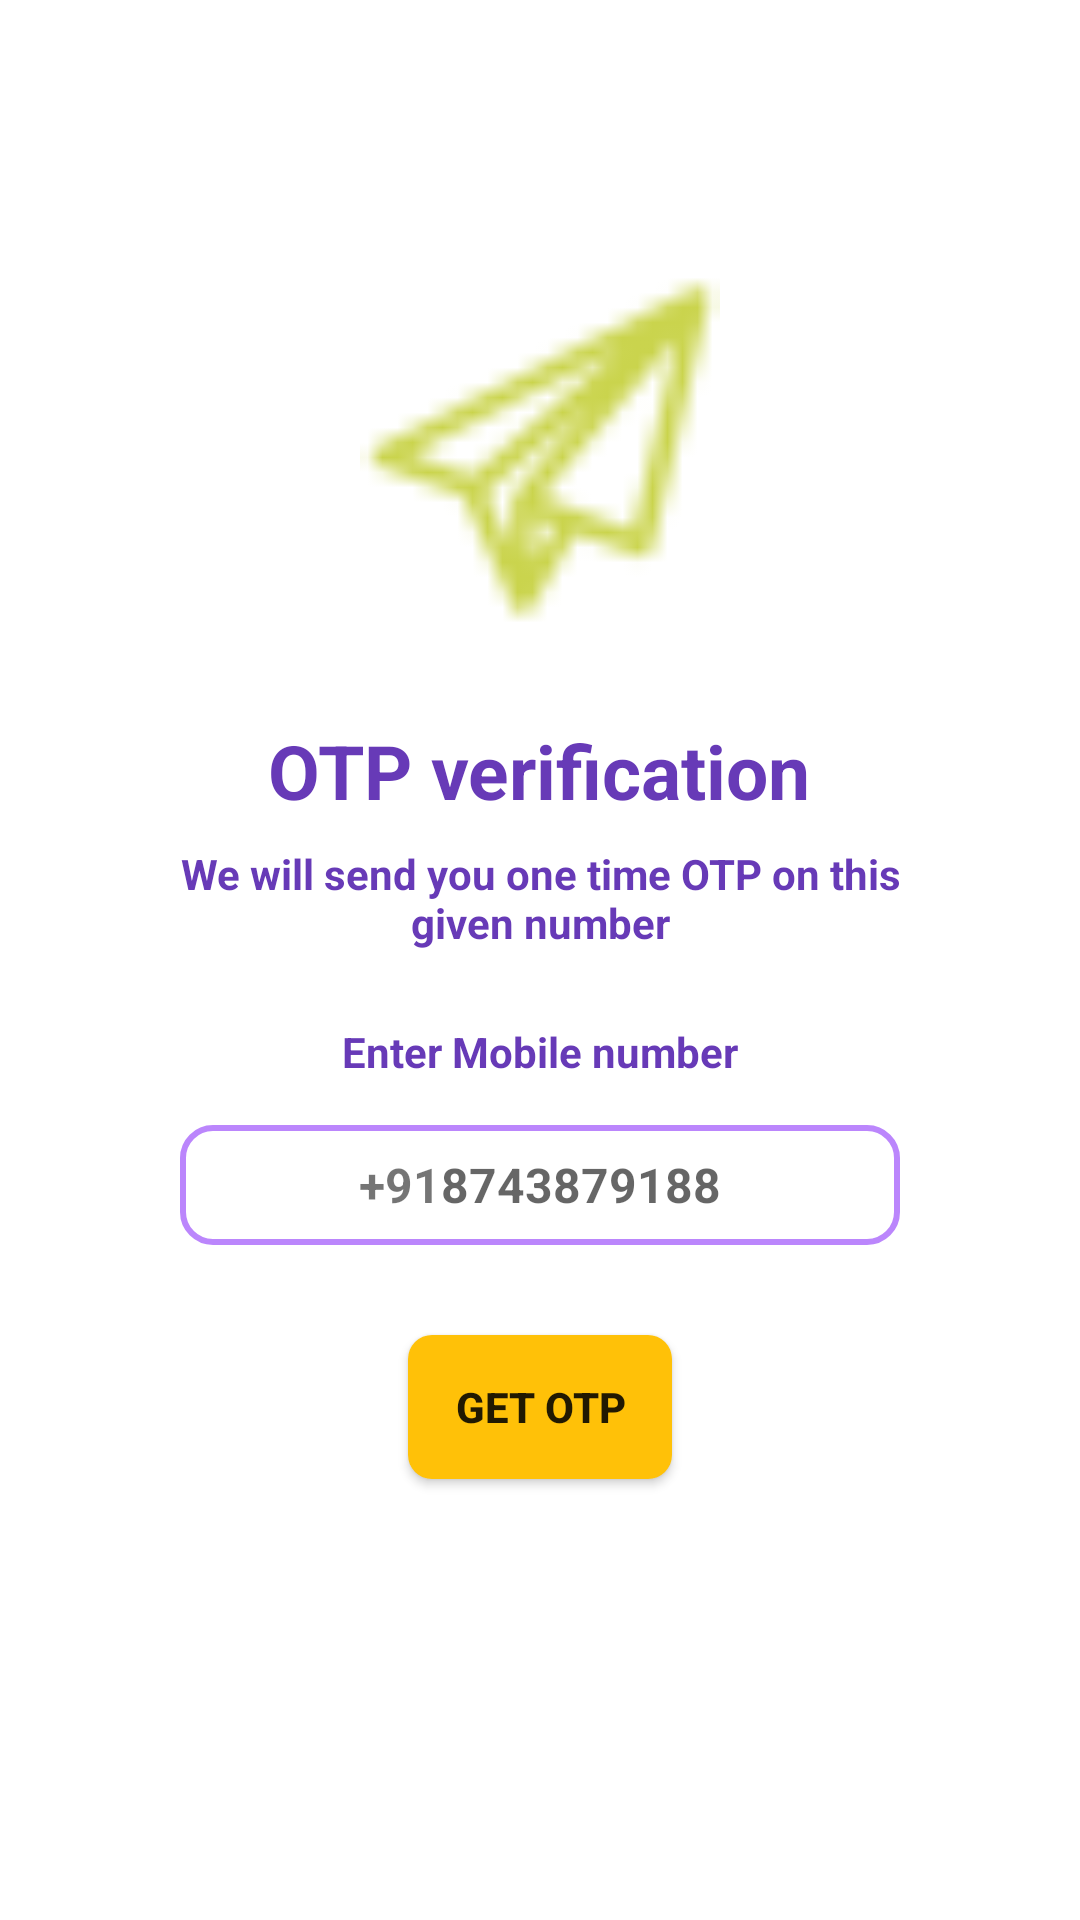

The Android layout XML behind this screen, and the referenced resources:
<!-- AndroidManifest.xml: application theme Theme.ShadabOTPverificationfirebase -->
<!-- res/layout/activity_enter_mobile_number_one.xml -->
<?xml version="1.0" encoding="utf-8"?>
<ScrollView xmlns:android="http://schemas.android.com/apk/res/android"
    xmlns:app="http://schemas.android.com/apk/res-auto"
    xmlns:tools="http://schemas.android.com/tools"
    android:layout_width="match_parent"
    android:layout_height="match_parent"
    tools:context=".enterMobileNumberOne">

    <LinearLayout
        android:layout_width="match_parent"
        android:layout_height="match_parent"
        android:gravity="center_horizontal"
        android:orientation="vertical">


        <ImageView
            android:id="@+id/image_sendotp"
            android:layout_width="120dp"
            android:layout_height="120dp"
            android:layout_marginTop="90dp"
            android:src="@drawable/sent" />

        <TextView

            android:layout_width="wrap_content"
            android:layout_height="wrap_content"
            android:text="@string/otp_verification"
            android:layout_marginTop="30dp"
            android:textSize="25sp"
            android:textStyle="bold"
            android:textColor="#673AB7" />

        <TextView

            android:layout_width="match_parent"
            android:layout_height="wrap_content"
            android:text="@string/we_will_send_you_one_time_otp_on_this_given_number"
            android:layout_marginStart="50dp"
            android:layout_marginEnd="50dp"
            android:layout_marginTop="8dp"
            android:layout_marginBottom="4dp"
            android:layout_marginLeft="50dp"
            android:gravity="center"
            android:textSize="14sp"
            android:textStyle="bold"
            android:textColor="#673AB7" />

        <TextView
            android:layout_width="match_parent"
            android:layout_height="wrap_content"
            android:text="@string/enter_mobile_number"
            android:layout_marginStart="30dp"
            android:layout_marginEnd="30dp"
            android:layout_marginTop="20dp"
            android:layout_marginLeft="30dp"
            android:layout_marginRight="30dp"
            android:layout_marginBottom="15dp"
            android:gravity="center"
            android:textSize="14sp"
            android:textStyle="bold"
            android:textColor="#673AB7" />



        <LinearLayout
            android:layout_width="match_parent"
            android:layout_height="wrap_content"
            android:layout_marginStart="60dp"
            android:layout_marginEnd="60dp"
            android:gravity="center"
            android:background="@drawable/background"
            android:orientation="horizontal">
            
            <TextView
                android:layout_width="wrap_content"
                android:layout_height="40dp"
                android:gravity="center"
                android:text="+91"
                android:textSize="16sp"
                android:textStyle="bold"/>
            <EditText
                android:id="@+id/input_mobile_number"
                android:layout_width="wrap_content"
                android:layout_height="40dp"
                android:background="@null"
                android:hint="8743879188"
                android:imeOptions="actionDone"
                android:importantForAutofill="no"
                android:inputType="number"
                android:textSize="16sp"
                android:textStyle="bold" />
        </LinearLayout>



        <FrameLayout
            android:layout_width="wrap_content"
            android:layout_height="wrap_content">

            <Button
                android:id="@+id/buttongetotp"
                android:layout_width="match_parent"
                android:layout_height="wrap_content"
                android:text="Get OTP"
                android:layout_margin="30dp"
                android:textStyle="bold"
                android:background="@drawable/backgroundbutton"/>

            <ProgressBar
                android:id="@+id/progress_bar_sending_otp"
                android:layout_width="35dp"
                android:layout_height="35dp"
                android:layout_gravity="center"
                android:visibility="gone"/>

        </FrameLayout>




    </LinearLayout>

</ScrollView>
<!-- resources referenced by this layout -->
<resources>
  <!-- drawable background (drawable) -->
  <?xml version="1.0" encoding="utf-8"?>
  <shape xmlns:android="http://schemas.android.com/apk/res/android"
      android:shape="rectangle">
  
      <stroke android:width="2dp"
          android:color="@color/purple_200"/>
  
      <corners android:radius="10dp"/>
  
  </shape>
  <!-- drawable backgroundbutton (drawable) -->
  <?xml version="1.0" encoding="utf-8"?>
  <shape xmlns:android="http://schemas.android.com/apk/res/android"
      android:shape="rectangle">
  
      <solid android:color="#FFC108"/>
      <corners android:radius="8dp"/>
  
  </shape>
  <!-- drawable sent: png bitmap (drawable, 2038 bytes) -->
  <string name="enter_mobile_number">Enter Mobile number</string>
  <string name="otp_verification">OTP verification</string>
  <string name="we_will_send_you_one_time_otp_on_this_given_number">We will send you one time OTP on this given number</string>
  <style name="Theme.ShadabOTPverificationfirebase" parent="Theme.MaterialComponents.DayNight.DarkActionBar">
          
          <item name="colorPrimary">@color/purple_500</item>
          <item name="colorPrimaryVariant">@color/purple_700</item>
          <item name="colorOnPrimary">@color/white</item>
          
          <item name="colorSecondary">@color/teal_200</item>
          <item name="colorSecondaryVariant">@color/teal_700</item>
          <item name="colorOnSecondary">@color/black</item>
          
          <item name="android:statusBarColor" tools:targetApi="l">?attr/colorPrimaryVariant</item>
          
      </style>
  <!-- not gathered from this repository: default colours our renderer supplied (Android Studio template values) -->
  <color name="purple_200">#FFBB86FC</color>
  <color name="purple_500">#FF6200EE</color>
  <color name="purple_700">#FF3700B3</color>
  <color name="teal_200">#FF03DAC5</color>
  <color name="teal_700">#FF018786</color>
  <color name="black">#FF000000</color>
  <color name="white">#FFFFFFFF</color>
</resources>
